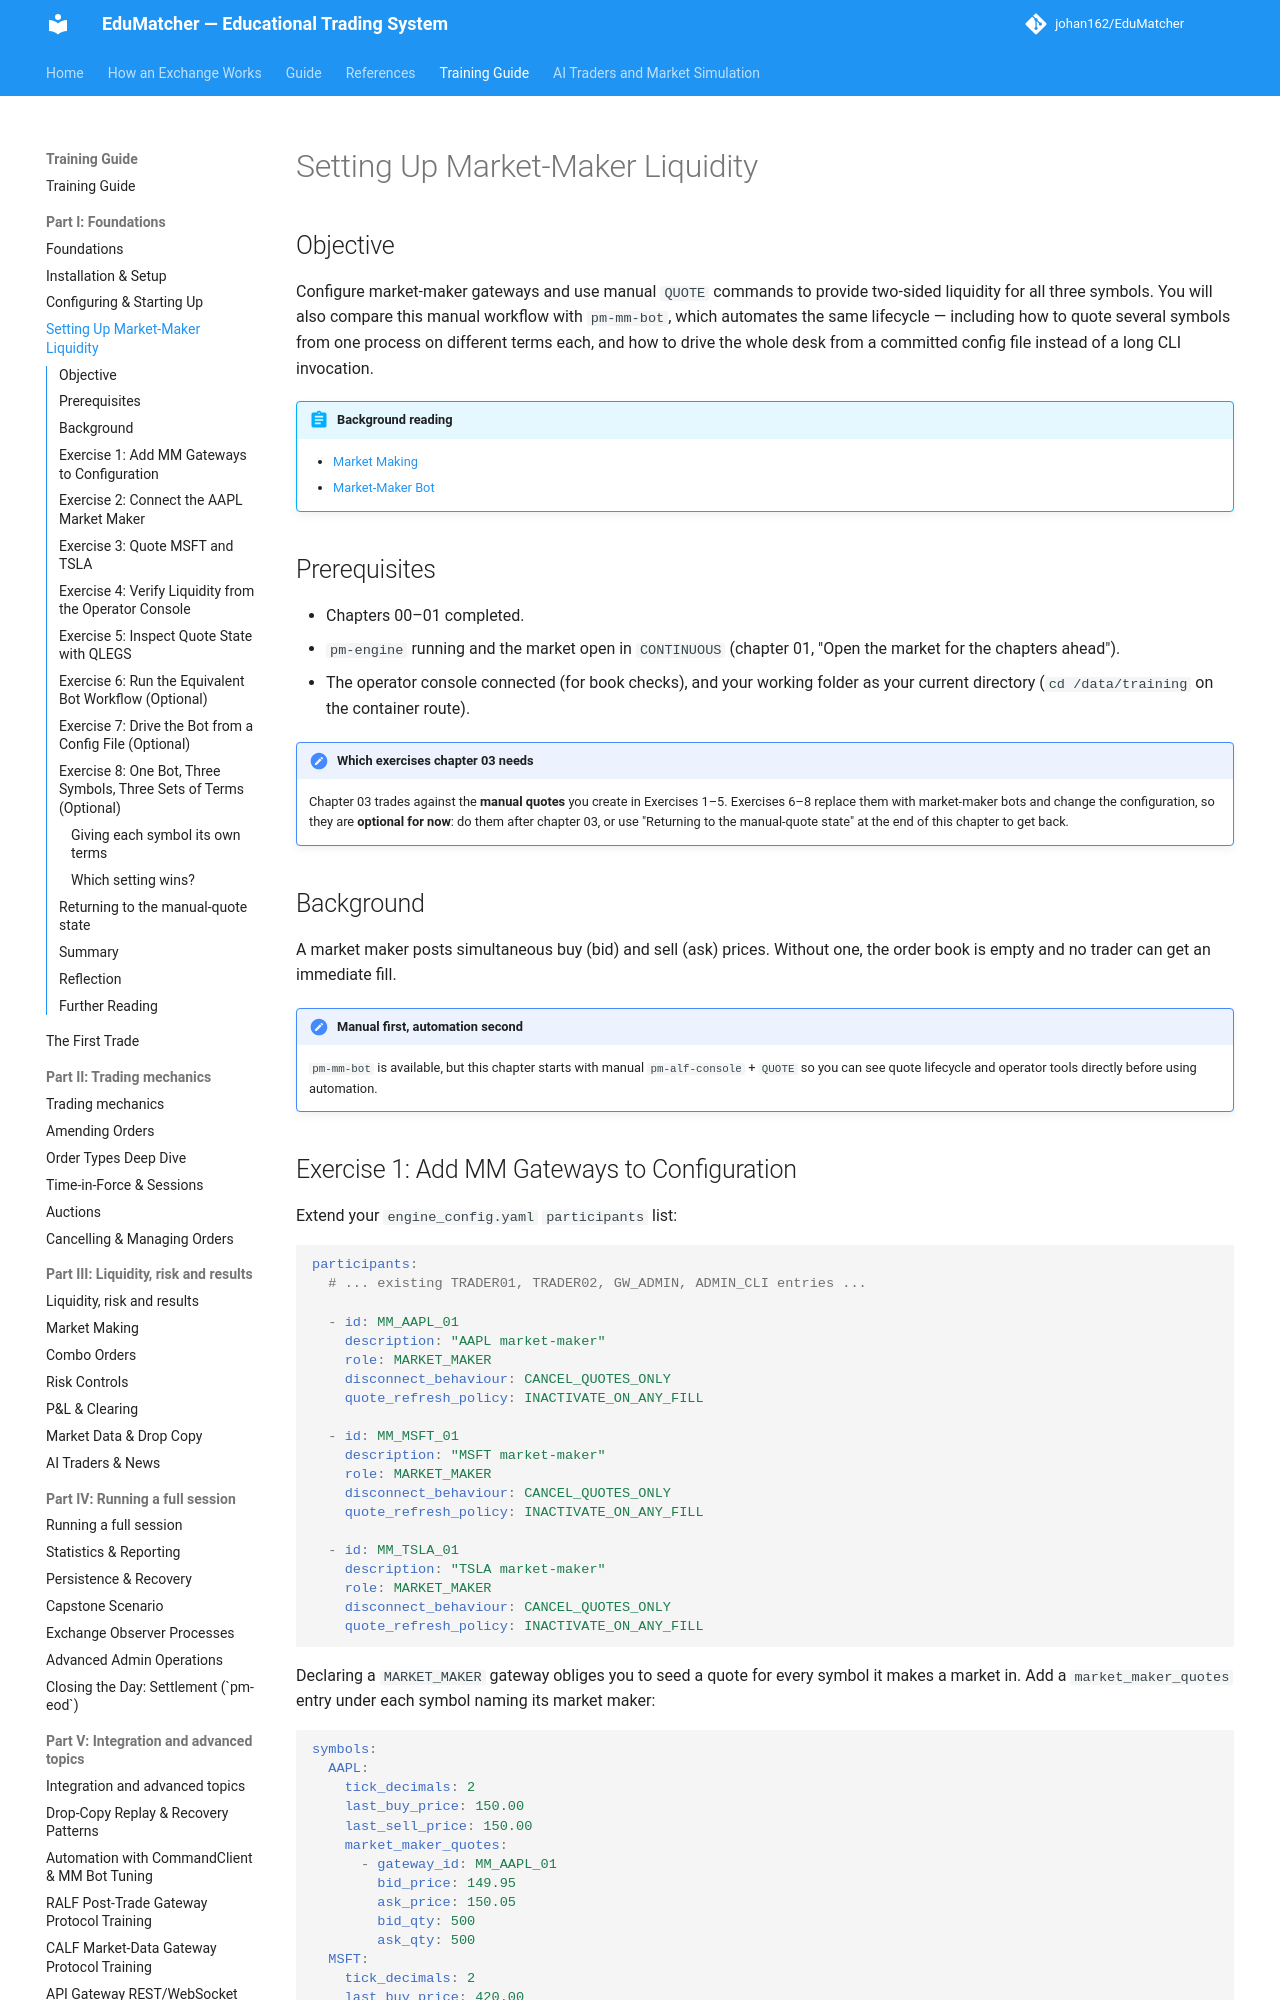

repository: johan162/EduMatcher · page: books/training-guide/020-setting-up-MM-bots/index.html · generator: mkdocs

# Setting Up Market-Maker Liquidity

## Objective

Configure market-maker gateways and use manual `QUOTE` commands to provide
two-sided liquidity for all three symbols. You will also compare this manual
workflow with `pm-mm-bot`, which automates the same lifecycle — including how
to quote several symbols from one process on different terms each, and how to
drive the whole desk from a committed config file instead of a long CLI
invocation.

 


!!! abstract "Background reading"
    - [Market Making](../participant-guide/part-3-market-making/020-market-making.md)
    - [Market-Maker Bot](../participant-guide/part-3-market-making/030-the-market-maker-bot.md)

## Prerequisites

- Chapters 00–01 completed.
- `pm-engine` running and the market open in `CONTINUOUS` (chapter 01,
  "Open the market for the chapters ahead").
- The operator console connected (for book checks), and your working folder as
  your current directory (`cd /data/training` on the container route).

!!! important "Which exercises chapter 03 needs"
    Chapter 03 trades against the **manual quotes** you create in
    Exercises 1–5. Exercises 6–8 replace them with market-maker bots and change
    the configuration, so they are **optional for now**: do them after
    chapter 03, or use "Returning to the manual-quote state" at the end of this
    chapter to get back.

 

## Background

A market maker posts simultaneous buy (bid) and sell (ask) prices. Without one,
the order book is empty and no trader can get an immediate fill.

!!! note "Manual first, automation second"
    `pm-mm-bot` is available, but this chapter starts with manual
    `pm-alf-console` + `QUOTE` so you can see quote lifecycle and operator tools
    directly before using automation.
